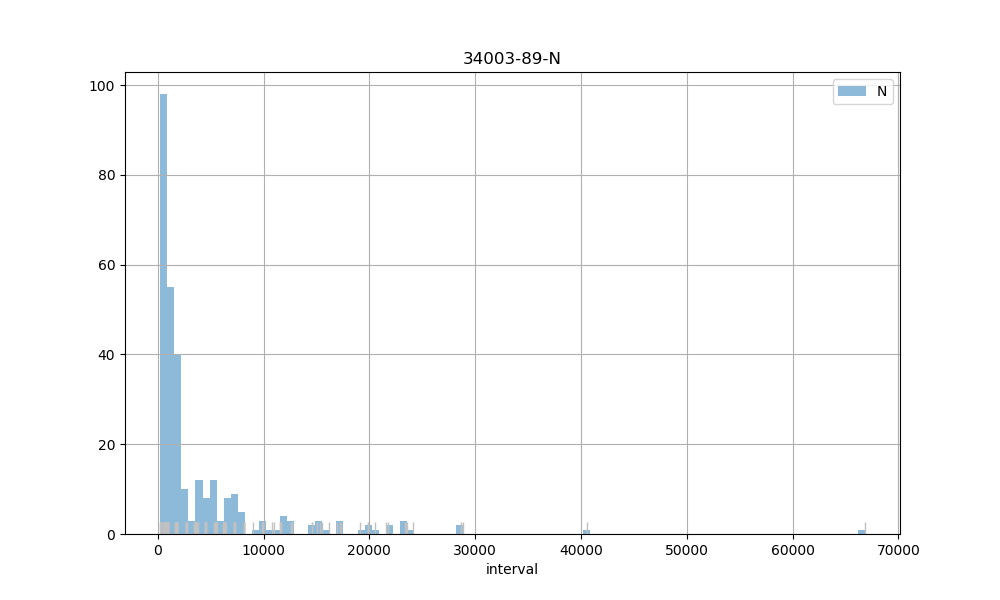

Data behind this chart, as committed beside it:
count, 299.00
mean, 4107
std, 6760
min, 238
25%, 886.5
50%, 982
75%, 4536
max, 66814
